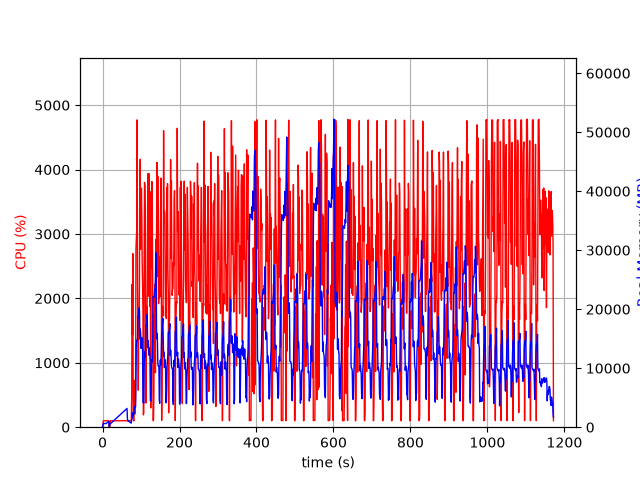

Data behind this chart, as committed beside it:
elapsed_time, nproc, cpu, mem_real, mem_virtual
3.695487976074219e-05, 1, 0.0, 3.922, 7.395
1.005, 4, 0.0, 463.7, 4256
2.012, 4, 99.3, 636.1, 4440
3.019, 4, 100.3, 620.8, 4440
4.027, 4, 100.1, 619.8, 4440
5.035, 4, 99.3, 624.3, 4440
6.043, 4, 100.2, 624.7, 4440
7.051, 4, 99.2, 624.7, 4440
8.059, 4, 99.3, 618.2, 4440
9.066, 4, 99.2, 630.5, 4440
10.07, 4, 100.2, 690.2, 4488
11.08, 4, 99.1, 742.2, 4544
12.09, 4, 100.2, 784.3, 4608
13.1, 4, 99.0, 836.3, 4694
14.11, 4, 100.9, 894.2, 4790
15.12, 4, 99.0, 934.4, 4790
16.13, 4, 100.0, 974.4, 4790
17.14, 2, 18.8, 125.1, 3499
18.15, 2, 0.0, 239.4, 316.3
19.16, 2, 0.0, 526, 4100
20.17, 2, 99.1, 580.7, 4152
21.18, 2, 101.0, 644.7, 4224
22.19, 2, 99.0, 706.7, 4272
23.2, 2, 100.1, 758.7, 4328
24.21, 2, 100.1, 814.7, 4400
25.22, 2, 100.0, 877.7, 4480
26.23, 2, 100.1, 939.7, 4576
27.24, 2, 99.1, 997.7, 4576
28.25, 2, 101.0, 1058, 4688
29.26, 2, 99.0, 1120, 4698
30.27, 2, 100.0, 1178, 4826
31.28, 2, 100.0, 1240, 4826
32.29, 2, 100.1, 1302, 4986
33.3, 2, 100.0, 1362, 4986
34.31, 2, 100.0, 1422, 5178
35.32, 2, 99.1, 1485, 5178
36.33, 2, 101.0, 1543, 5178
37.34, 2, 99.0, 1607, 5190
38.35, 2, 100.9, 1665, 5414
39.36, 2, 100.0, 1727, 5414
40.37, 2, 99.0, 1787, 5414
41.38, 2, 100.0, 1847, 5670
42.39, 2, 100.1, 1909, 5670
43.4, 2, 100.1, 1969, 5670
44.4, 2, 99.1, 2029, 5670
45.41, 2, 101.1, 2091, 5684
46.42, 2, 99.1, 2151, 6004
47.43, 2, 101.1, 2211, 6004
48.44, 2, 99.1, 2271, 6004
49.45, 2, 100.0, 2333, 6004
50.46, 2, 100.0, 2391, 6004
51.47, 2, 100.1, 2453, 6388
52.48, 2, 99.0, 2513, 6388
53.49, 2, 100.0, 2573, 6388
54.5, 2, 100.1, 2633, 6388
55.51, 2, 100.0, 2695, 6404
56.52, 2, 100.0, 2755, 6404
57.53, 2, 100.0, 2817, 6404
58.54, 2, 99.1, 2877, 6852
59.55, 2, 100.0, 2937, 6852
... 1,098 more rows
